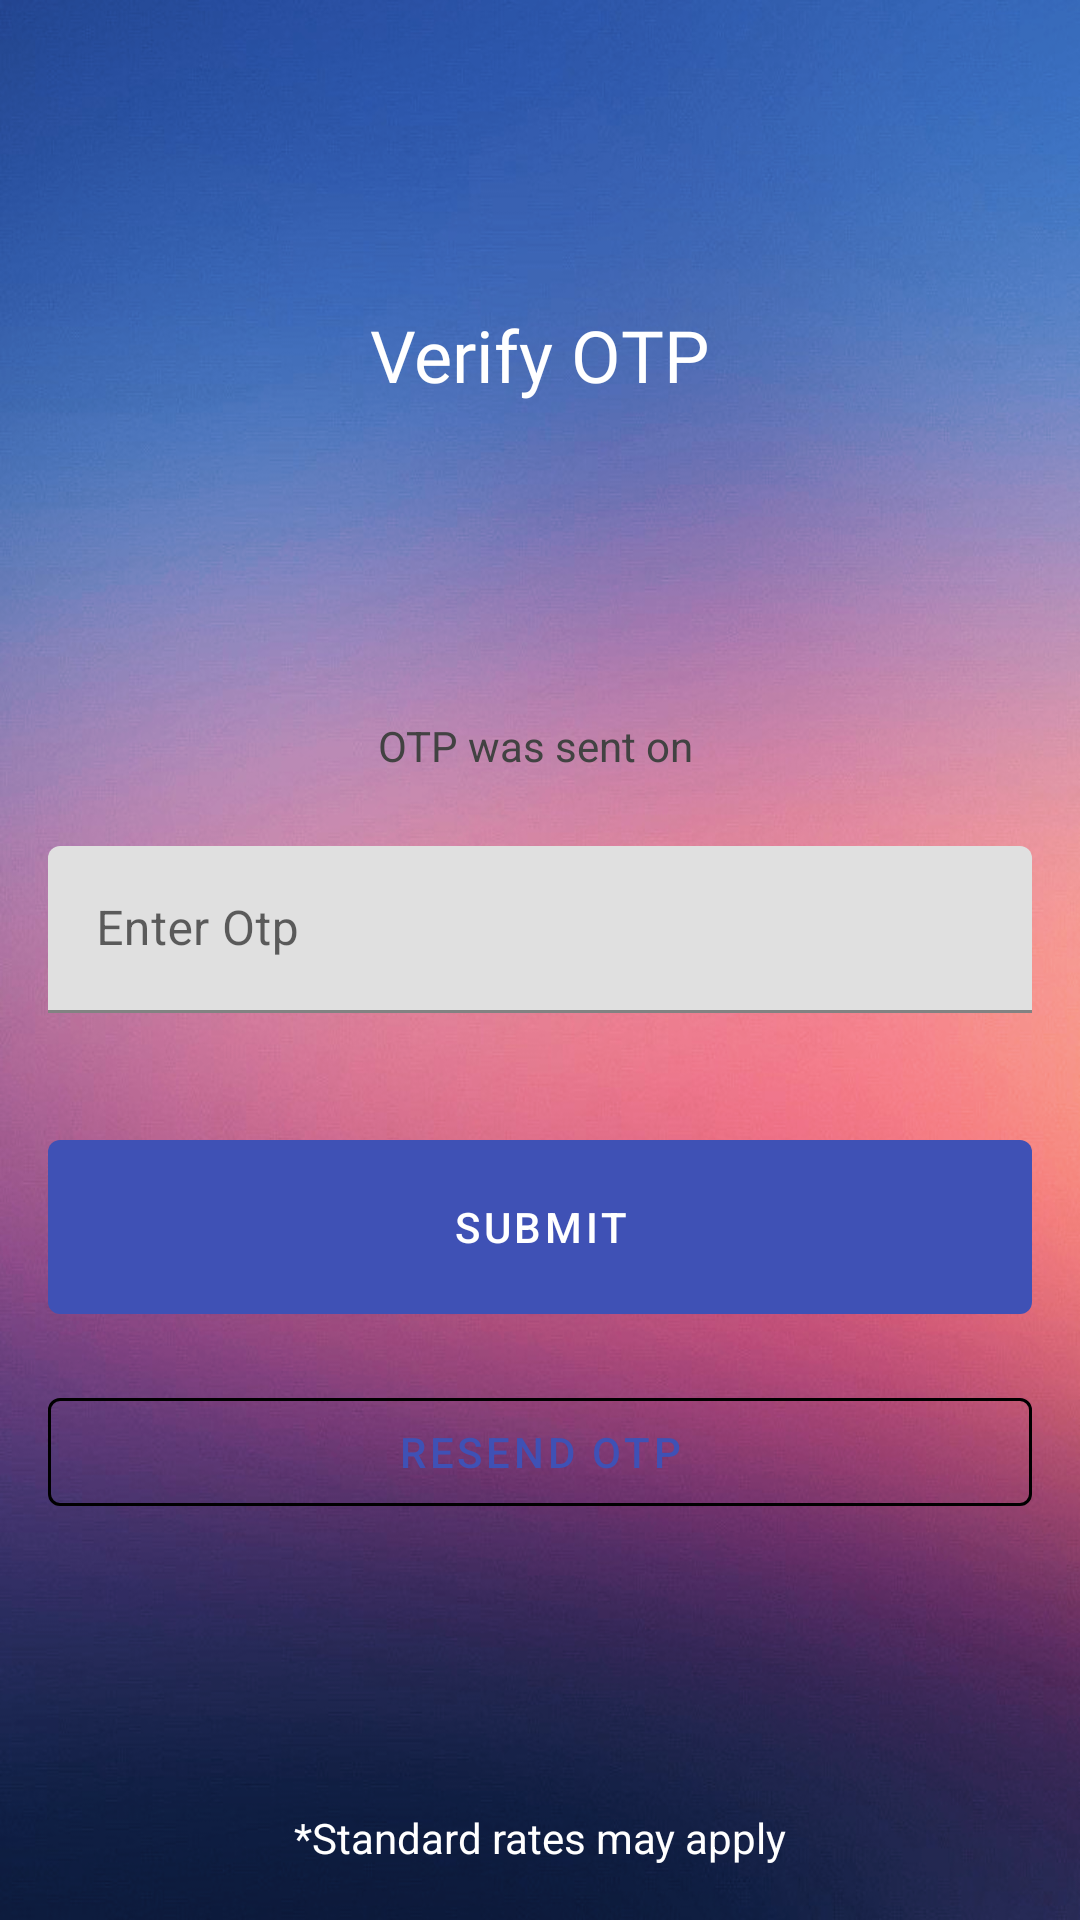

Here is an Android app screen rendered from its layout file. Give the layout XML and the strings, colors and styles it references.
<!-- AndroidManifest.xml: application theme AppTheme -->
<!-- res/layout/activity_verification.xml -->
<?xml version="1.0" encoding="utf-8"?>
<RelativeLayout xmlns:android="http://schemas.android.com/apk/res/android"
    xmlns:app="http://schemas.android.com/apk/res-auto"
    xmlns:tools="http://schemas.android.com/tools"
    android:layout_width="match_parent"
    android:orientation="vertical"
    android:id="@+id/verificationparent"
    android:background="@drawable/bglogin"
    android:layout_height="match_parent"
    tools:context=".activities.Verification">
<TextView
    android:layout_width="wrap_content"
    android:layout_height="wrap_content"
    android:text="Verify OTP"
    android:layout_alignParentTop="true"
    android:layout_centerHorizontal="true"
    android:layout_marginTop="102dp"
    android:fontFamily="@font/open_sans"
    android:textColor="@color/md_white_1000"
    android:textSize="24sp"/>
    <TextView
        android:layout_width="match_parent"
        android:layout_height="wrap_content"
        android:textAlignment="center"
        android:id="@+id/userno"
        android:layout_above="@id/txtinputverify"
        android:layout_marginBottom="24dp"
        android:textColor="@color/md_grey_800"
        android:text="OTP was sent on "/>
    <com.google.android.material.textfield.TextInputLayout
        android:layout_width="match_parent"
        android:layout_marginStart="16dp"
        android:layout_marginEnd="16dp"
        android:id="@+id/txtinputverify"
android:layout_centerHorizontal="true"
        android:layout_centerVertical="true"
        android:layout_height="wrap_content"
        app:counterMaxLength="6"


        app:errorEnabled="true"
        android:hint="Enter Otp">
        <com.google.android.material.textfield.TextInputEditText
            android:layout_width="match_parent"
            android:id="@+id/otpbox"
            android:maxLength="6"
            android:singleLine="true"
            android:inputType="number"
            android:layout_height="wrap_content"
            />
    </com.google.android.material.textfield.TextInputLayout>

    <com.google.android.material.button.MaterialButton
        android:id="@+id/submit"
        android:layout_below="@id/txtinputverify"
        android:layout_centerHorizontal="true"
        android:layout_width="match_parent"
        android:layout_margin="16dp"
        android:layout_height="70dp"
        android:layout_gravity="center_horizontal"
        android:text="Submit" />

    <com.google.android.material.button.MaterialButton
        android:id="@+id/resend"
        style="@style/Widget.MaterialComponents.Button.OutlinedButton"
        android:layout_gravity="center_horizontal"
android:layout_centerHorizontal="true"
        android:layout_below="@id/submit"
        app:strokeColor="@color/primary"
        android:width="2dp"
        android:layout_width="match_parent"
        android:layout_marginStart="16dp"
        android:layout_marginEnd="16dp"
        android:layout_height="wrap_content"
        android:text="Resend OTP" />
    <TextView
        android:layout_width="match_parent"
        android:textAlignment="center"
android:id="@+id/info"
        android:textColor="@color/md_white_1000"
        android:layout_margin="18dp"
        android:layout_height="wrap_content"
        android:text="*Standard rates may apply"
      android:layout_alignParentBottom="true"/>

    <ProgressBar
        android:layout_width="wrap_content"
        android:layout_height="wrap_content"
        android:layout_gravity="center"
        android:id="@+id/prg"
android:padding="25dp"
        android:layout_centerInParent="true"
        android:visibility="invisible"/>
</RelativeLayout>
<!-- resources referenced by this layout -->
<resources>
  <color name="md_grey_800">#424242</color>
  <color name="md_white_1000">#ffffff</color>
  <!-- drawable bglogin: png bitmap (drawable-xxhdpi, 609066 bytes) -->
  <style name="AppTheme" parent="Base.Theme.MaterialComponents.Light.DarkActionBar">
          
          <item name="colorPrimary">@color/colorPrimary</item>
          <item name="colorPrimaryDark">@color/colorPrimaryDark</item>
          <item name="colorAccent">@color/colorAccent</item>
      </style>
  <color name="colorPrimary">#3F51B5</color>
  <color name="colorPrimaryDark">#283593</color>
  <color name="colorAccent">#18FFFF</color>
</resources>
